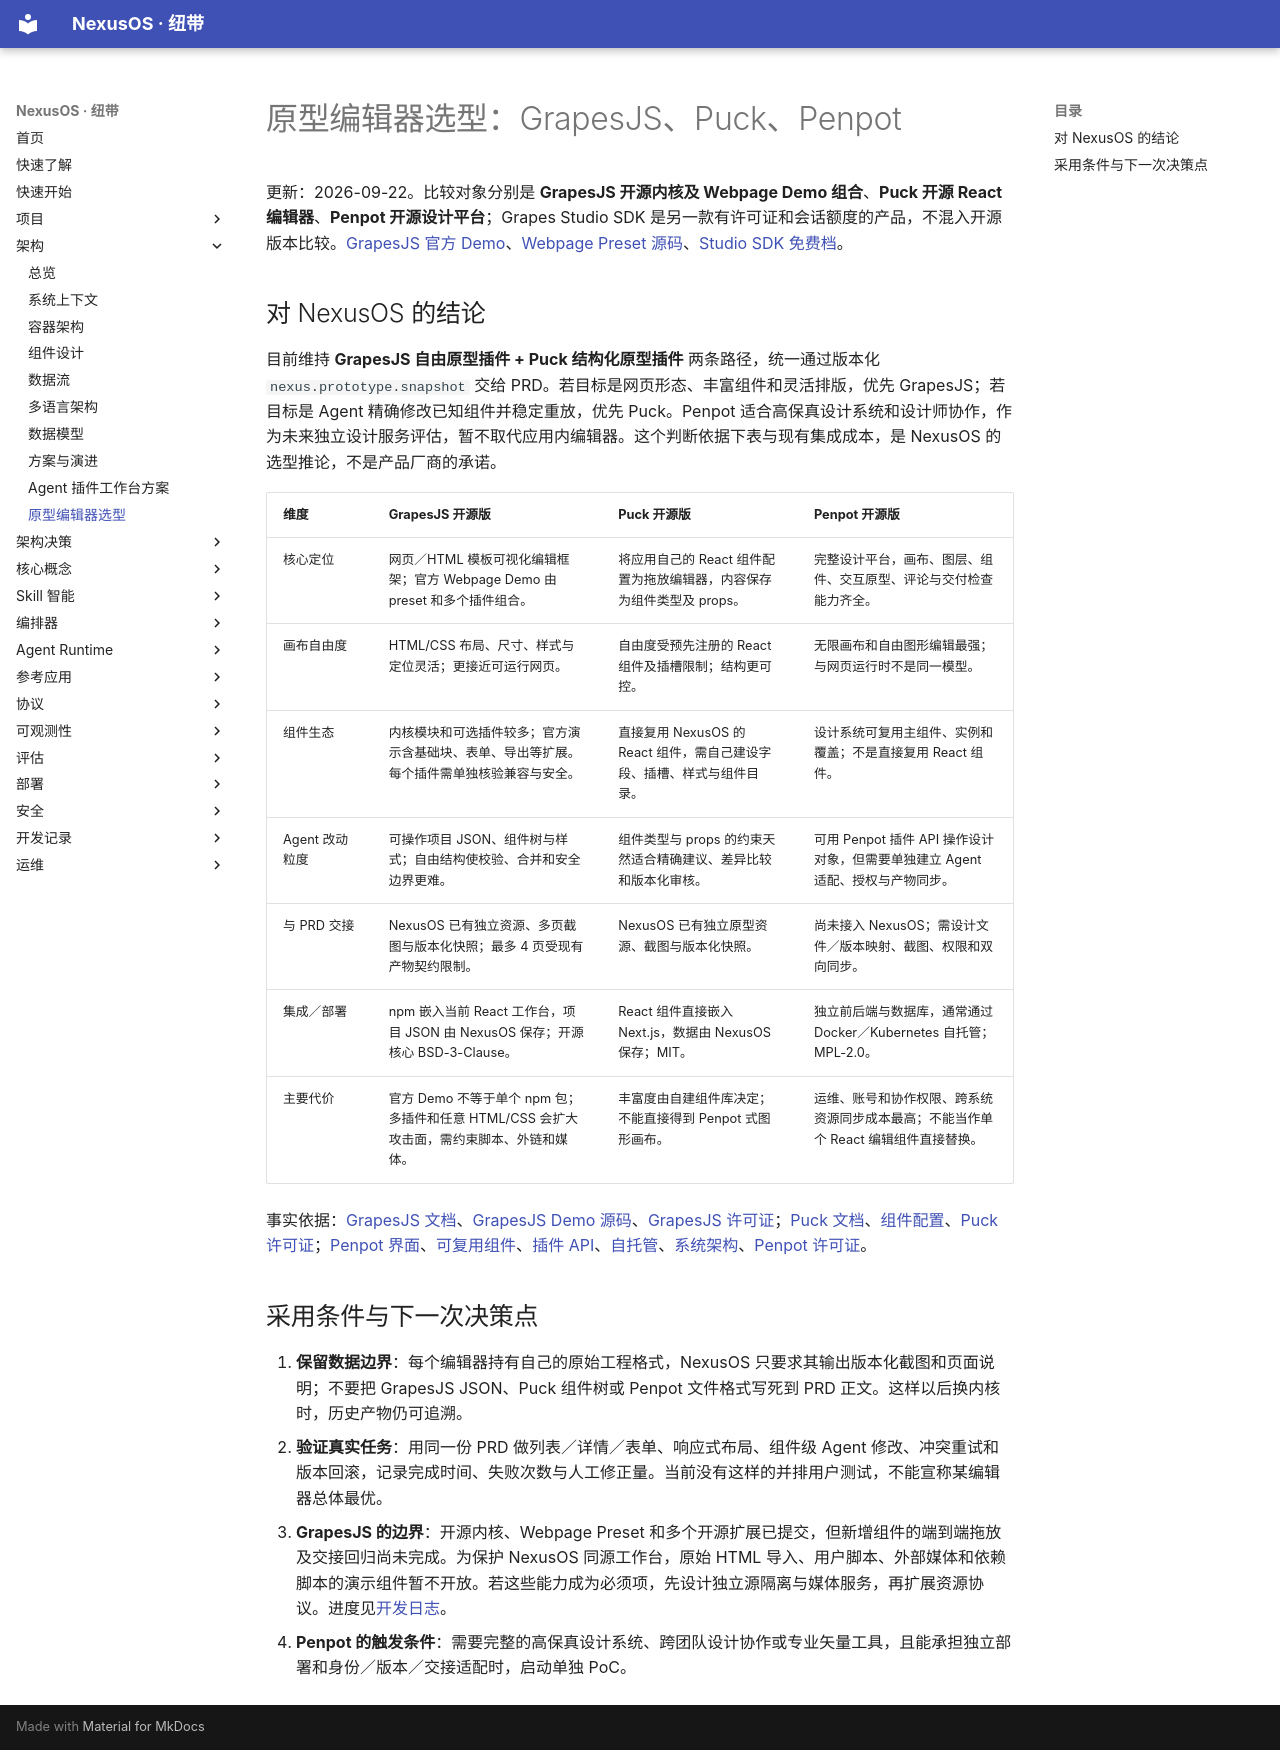

repository: iboosky3/NexusOS · page: architecture/prototype-editor-selection/index.html · generator: mkdocs

# 原型编辑器选型：GrapesJS、Puck、Penpot

更新：2026-09-22。比较对象分别是 **GrapesJS 开源内核及 Webpage Demo 组合**、**Puck 开源 React 编辑器**、**Penpot 开源设计平台**；Grapes Studio SDK 是另一款有许可证和会话额度的产品，不混入开源版本比较。[GrapesJS 官方 Demo](https://grapesjs.com/demo)、[Webpage Preset 源码](https://github.com/GrapesJS/preset-webpage)、[Studio SDK 免费档](https://grapesjs.com/sdk/pricing)。

## 对 NexusOS 的结论

目前维持 **GrapesJS 自由原型插件 + Puck 结构化原型插件** 两条路径，统一通过版本化 `nexus.prototype.snapshot` 交给 PRD。若目标是网页形态、丰富组件和灵活排版，优先 GrapesJS；若目标是 Agent 精确修改已知组件并稳定重放，优先 Puck。Penpot 适合高保真设计系统和设计师协作，作为未来独立设计服务评估，暂不取代应用内编辑器。这个判断依据下表与现有集成成本，是 NexusOS 的选型推论，不是产品厂商的承诺。

| 维度 | GrapesJS 开源版 | Puck 开源版 | Penpot 开源版 |
| --- | --- | --- | --- |
| 核心定位 | 网页／HTML 模板可视化编辑框架；官方 Webpage Demo 由 preset 和多个插件组合。 | 将应用自己的 React 组件配置为拖放编辑器，内容保存为组件类型及 props。 | 完整设计平台，画布、图层、组件、交互原型、评论与交付检查能力齐全。 |
| 画布自由度 | HTML/CSS 布局、尺寸、样式与定位灵活；更接近可运行网页。 | 自由度受预先注册的 React 组件及插槽限制；结构更可控。 | 无限画布和自由图形编辑最强；与网页运行时不是同一模型。 |
| 组件生态 | 内核模块和可选插件较多；官方演示含基础块、表单、导出等扩展。每个插件需单独核验兼容与安全。 | 直接复用 NexusOS 的 React 组件，需自己建设字段、插槽、样式与组件目录。 | 设计系统可复用主组件、实例和覆盖；不是直接复用 React 组件。 |
| Agent 改动粒度 | 可操作项目 JSON、组件树与样式；自由结构使校验、合并和安全边界更难。 | 组件类型与 props 的约束天然适合精确建议、差异比较和版本化审核。 | 可用 Penpot 插件 API 操作设计对象，但需要单独建立 Agent 适配、授权与产物同步。 |
| 与 PRD 交接 | NexusOS 已有独立资源、多页截图与版本化快照；最多 4 页受现有产物契约限制。 | NexusOS 已有独立原型资源、截图与版本化快照。 | 尚未接入 NexusOS；需设计文件／版本映射、截图、权限和双向同步。 |
| 集成／部署 | npm 嵌入当前 React 工作台，项目 JSON 由 NexusOS 保存；开源核心 BSD-3-Clause。 | React 组件直接嵌入 Next.js，数据由 NexusOS 保存；MIT。 | 独立前后端与数据库，通常通过 Docker／Kubernetes 自托管；MPL-2.0。 |
| 主要代价 | 官方 Demo 不等于单个 npm 包；多插件和任意 HTML/CSS 会扩大攻击面，需约束脚本、外链和媒体。 | 丰富度由自建组件库决定；不能直接得到 Penpot 式图形画布。 | 运维、账号和协作权限、跨系统资源同步成本最高；不能当作单个 React 编辑组件直接替换。 |

事实依据：[GrapesJS 文档](https://grapesjs.com/docs/)、[GrapesJS Demo 源码](https://github.com/GrapesJS/grapesjs/blob/gh-pages/demo.html)、[GrapesJS 许可证](https://github.com/GrapesJS/grapesjs/blob/dev/packages/core/LICENSE)；[Puck 文档](https://puckeditor.com/docs)、[组件配置](https://puckeditor.com/docs/integrating-puck/component-configuration)、[Puck 许可证](https://github.com/puckeditor/puck/blob/main/LICENSE)；[Penpot 界面](https://help.penpot.app/user-guide/first-steps/the-interface/)、[可复用组件](https://help.penpot.app/user-guide/design-systems/components/)、[插件 API](https://doc.plugins.penpot.app/)、[自托管](https://help.penpot.app/technical-guide/getting-started/)、[系统架构](https://help.penpot.app/technical-guide/developer/architecture/)、[Penpot 许可证](https://github.com/penpot/penpot/blob/develop/LICENSE)。

## 采用条件与下一次决策点

1. **保留数据边界**：每个编辑器持有自己的原始工程格式，NexusOS 只要求其输出版本化截图和页面说明；不要把 GrapesJS JSON、Puck 组件树或 Penpot 文件格式写死到 PRD 正文。这样以后换内核时，历史产物仍可追溯。
2. **验证真实任务**：用同一份 PRD 做列表／详情／表单、响应式布局、组件级 Agent 修改、冲突重试和版本回滚，记录完成时间、失败次数与人工修正量。当前没有这样的并排用户测试，不能宣称某编辑器总体最优。
3. **GrapesJS 的边界**：开源内核、Webpage Preset 和多个开源扩展已提交，但新增组件的端到端拖放及交接回归尚未完成。为保护 NexusOS 同源工作台，原始 HTML 导入、用户脚本、外部媒体和依赖脚本的演示组件暂不开放。若这些能力成为必须项，先设计独立源隔离与媒体服务，再扩展资源协议。进度见[开发日志](../development/2026-09-22-grapesjs.md)。
4. **Penpot 的触发条件**：需要完整的高保真设计系统、跨团队设计协作或专业矢量工具，且能承担独立部署和身份／版本／交接适配时，启动单独 PoC。
